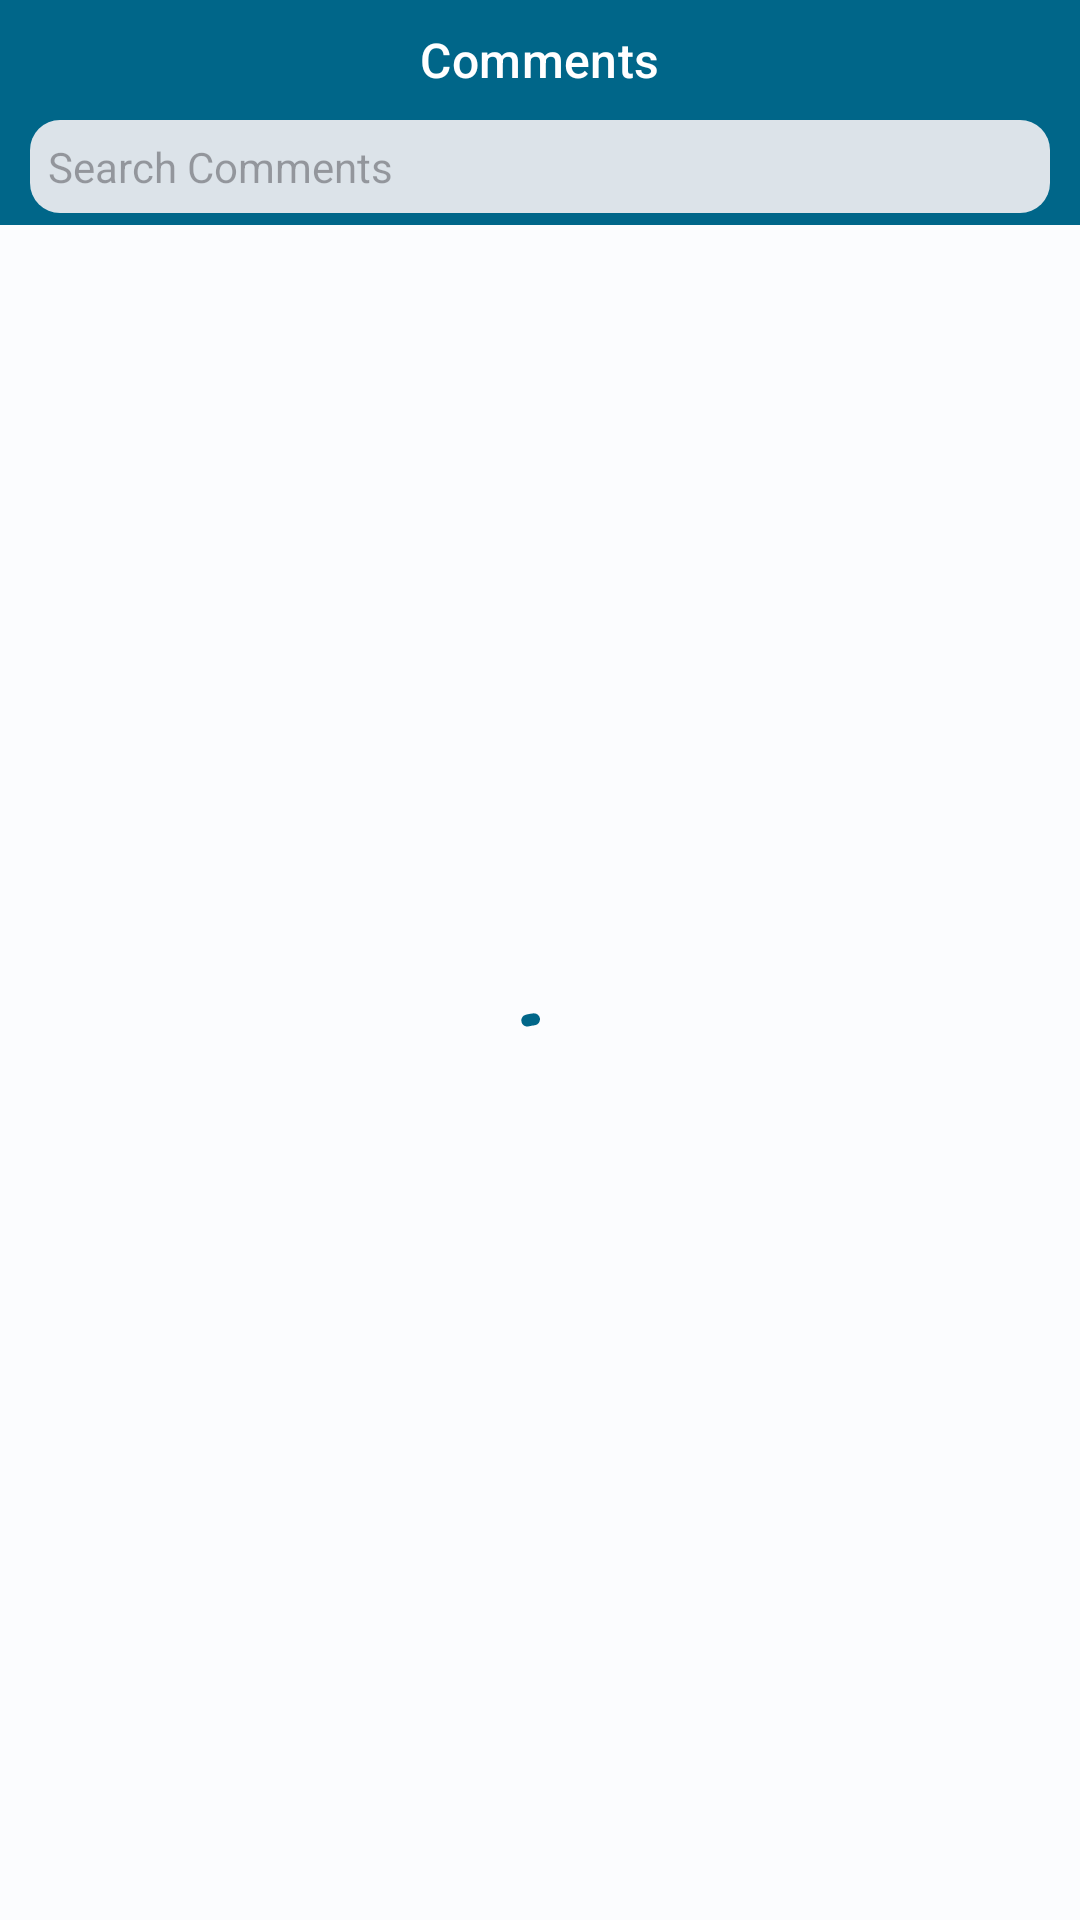

The Android layout XML behind this screen, and the referenced resources:
<!-- AndroidManifest.xml: application theme AppTheme -->
<!-- res/layout/activity_comments.xml -->
<?xml version="1.0" encoding="utf-8"?>
<layout
    xmlns:android="http://schemas.android.com/apk/res/android"
    xmlns:app="http://schemas.android.com/apk/res-auto"
    xmlns:tools="http://schemas.android.com/tools"
    tools:context=".ui.view.CommentsActivity">

    <androidx.constraintlayout.widget.ConstraintLayout
        android:layout_width="match_parent"
        android:layout_height="match_parent">


        <LinearLayout
            android:id="@+id/comments_app_bar"
            android:layout_width="0dp"
            android:layout_height="wrap_content"
            app:layout_constraintStart_toStartOf="parent"
            app:layout_constraintEnd_toEndOf="parent"
            app:layout_constraintTop_toTopOf="parent"
            android:orientation="vertical"
            android:background="?attr/colorPrimary">

            <com.google.android.material.appbar.MaterialToolbar
                android:id="@+id/comments_tool_bar"
                android:layout_width="match_parent"
                android:layout_height="40dp"
                app:title="@string/comments"
                app:titleCentered="true"
                app:titleTextAppearance="@style/TextAppearance.Material3.TitleMedium"
                app:titleTextColor="@color/white"
                app:navigationIcon="@drawable/ic_outline_arrow_back_24"
                app:navigationIconTint="@color/white"/>

            <EditText
                android:id="@+id/search_comment_edit_text"
                android:layout_width="match_parent"
                android:layout_height="wrap_content"
                android:layout_marginHorizontal="10dp"
                android:background="@drawable/search_edit_text_background"
                android:padding="6dp"
                android:textSize="14sp"
                android:drawableStart="@drawable/search_48px"
                android:drawablePadding="12dp"
                android:layout_marginBottom="4dp"
                android:hint="@string/search_comments"/>

        </LinearLayout>

        <androidx.recyclerview.widget.RecyclerView
            android:id="@+id/comments_recyclerview"
            android:layout_width="0dp"
            android:layout_height="0dp"
            android:visibility="gone"
            app:layout_constraintStart_toStartOf="parent"
            app:layout_constraintEnd_toEndOf="parent"
            app:layout_constraintTop_toBottomOf="@id/comments_app_bar"
            app:layout_constraintBottom_toBottomOf="parent"
            app:layoutManager="androidx.recyclerview.widget.LinearLayoutManager"
            android:orientation="vertical"
            tools:listitem="@layout/comment_item"/>

        <com.google.android.material.progressindicator.CircularProgressIndicator
            android:id="@+id/comments_loading_indicator"
            android:layout_width="wrap_content"
            android:layout_height="wrap_content"
            android:indeterminateOnly="true"
            app:layout_constraintStart_toStartOf="parent"
            app:layout_constraintEnd_toEndOf="parent"
            app:layout_constraintTop_toBottomOf="@id/comments_app_bar"
            app:layout_constraintBottom_toBottomOf="parent"/>

    </androidx.constraintlayout.widget.ConstraintLayout>

</layout>
<!-- res/layout/comment_item.xml (included above) -->
<?xml version="1.0" encoding="utf-8"?>
<layout
    xmlns:android="http://schemas.android.com/apk/res/android"
    xmlns:app="http://schemas.android.com/apk/res-auto"
    xmlns:tools="http://schemas.android.com/tools">

    <androidx.constraintlayout.widget.ConstraintLayout
        android:id="@+id/comment_container"
        android:layout_width="match_parent"
        android:layout_height="wrap_content"
        android:layout_marginVertical="10dp"
        android:layout_marginHorizontal="8dp">

        <LinearLayout
            android:id="@+id/comment_linear_layout"
            android:layout_width="0dp"
            android:layout_height="wrap_content"
            app:layout_constraintStart_toEndOf="@id/comment_guideline_start"
            app:layout_constraintEnd_toEndOf="parent"
            app:layout_constraintTop_toTopOf="parent"
            app:layout_constraintBottom_toBottomOf="parent"
            android:orientation="vertical">


            <com.google.android.material.card.MaterialCardView
                android:layout_width="match_parent"
                android:layout_height="wrap_content"
                style="@style/Widget.Material3.CardView.Filled"
                app:cardElevation="3dp"
                app:cardBackgroundColor="@color/comment_card_background">

                <TextView
                    android:id="@+id/comment_body_text_view"
                    android:layout_width="wrap_content"
                    android:layout_height="wrap_content"
                    android:maxLines="3"
                    tools:text="@string/lorem"
                    android:ellipsize="end"
                    android:textAppearance="@style/TextAppearance.Material3.BodyMedium"
                    android:textColor="@color/black"
                    android:layout_marginHorizontal="14dp"
                    android:layout_marginVertical="18dp"/>

            </com.google.android.material.card.MaterialCardView>

            <TextView
                android:id="@+id/comment_email_text_view"
                android:layout_width="wrap_content"
                android:layout_height="wrap_content"
                android:layout_gravity="end"
                android:textAlignment="viewEnd"
                tools:text="@string/lorem"
                android:maxLines="1"
                android:ellipsize="end"
                android:textAppearance="@style/TextAppearance.Material3.BodySmall"
                android:layout_marginEnd="6dp"/>


        </LinearLayout>

        <androidx.constraintlayout.widget.Guideline
            android:id="@+id/comment_guideline_start"
            android:layout_width="wrap_content"
            android:layout_height="match_parent"
            android:orientation="vertical"
            app:layout_constraintGuide_percent="0.15" />

        <androidx.constraintlayout.widget.Guideline
            android:id="@+id/comment_guideline_end"
            android:layout_width="wrap_content"
            android:layout_height="match_parent"
            android:orientation="vertical"
            app:layout_constraintGuide_percent="0.85" />

    </androidx.constraintlayout.widget.ConstraintLayout>

</layout>
<!-- resources referenced by this layout -->
<resources>
  <color name="black">#FF000000</color>
  <color name="comment_card_background">#ACEDC6</color>
  <color name="white">#FFFFFFFF</color>
  <!-- drawable search_edit_text_background (drawable) -->
  <?xml version="1.0" encoding="utf-8"?>
  <shape
      xmlns:android="http://schemas.android.com/apk/res/android"
      android:shape="rectangle">
  
      <solid android:color="?attr/colorSurfaceVariant"/>
  
      <corners
          android:radius="10dp"/>
  
  </shape>
  <string name="comments">Comments</string>
  <string name="lorem" translatable="false">Lorem ipsum dolor sit amet, consectetur adipiscing elit, sed do eiusmod tempor incididunt ut labore et dolore magna aliqua. Ut enim ad minim veniam, quis nostrud exercitation ullamco laboris nisi ut aliquip ex ea commodo consequat.
      </string>
  <string name="search_comments">Search Comments</string>
  <color name="md_theme_light_primary">#006689</color>
  <color name="md_theme_light_onPrimary">#FFFFFF</color>
  <color name="md_theme_light_primaryContainer">#C2E8FF</color>
  <color name="md_theme_light_onPrimaryContainer">#001E2C</color>
  <color name="md_theme_light_secondary">#4E616D</color>
  <color name="md_theme_light_onSecondary">#FFFFFF</color>
  <color name="md_theme_light_secondaryContainer">#D1E5F3</color>
  <color name="md_theme_light_onSecondaryContainer">#091E28</color>
  <color name="md_theme_light_tertiary">#006C45</color>
  <color name="md_theme_light_onTertiary">#FFFFFF</color>
  <color name="md_theme_light_tertiaryContainer">#8FF7BF</color>
  <color name="md_theme_light_onTertiaryContainer">#002112</color>
  <color name="md_theme_light_error">#BA1A1A</color>
  <color name="md_theme_light_errorContainer">#FFDAD6</color>
  <color name="md_theme_light_onError">#FFFFFF</color>
  <color name="md_theme_light_onErrorContainer">#410002</color>
  <color name="md_theme_light_background">#FBFCFE</color>
  <color name="md_theme_light_onBackground">#191C1E</color>
  <color name="md_theme_light_surface">#FBFCFE</color>
  <color name="md_theme_light_onSurface">#191C1E</color>
  <color name="md_theme_light_surfaceVariant">#DCE3E9</color>
  <color name="md_theme_light_onSurfaceVariant">#41484D</color>
  <color name="md_theme_light_outline">#71787D</color>
  <color name="md_theme_light_inverseOnSurface">#F0F1F3</color>
  <color name="md_theme_light_inverseSurface">#2E3133</color>
  <color name="md_theme_light_inversePrimary">#77D1FF</color>
</resources>
